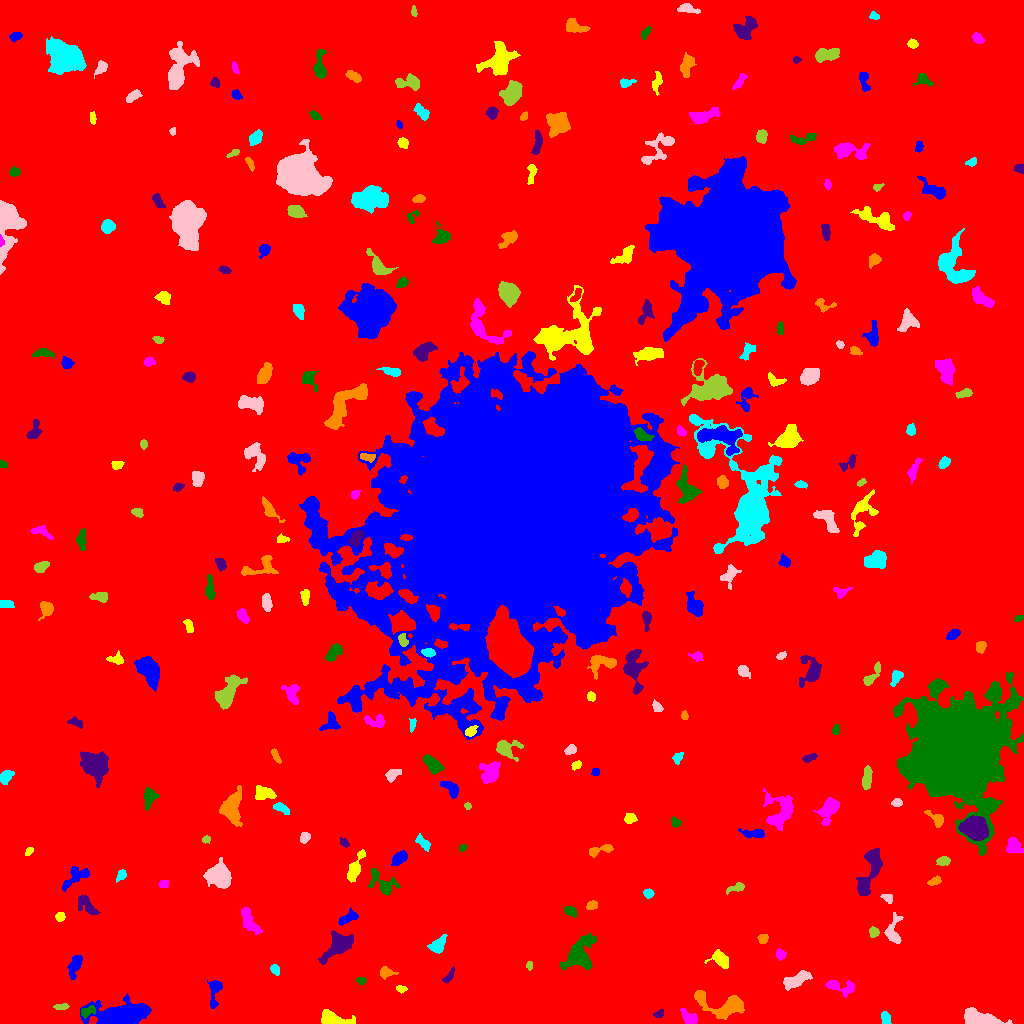

The table this chart was drawn from, first rows:
ID, X, Y, A, B, theta, total_flux, mu_max, mu_median, mu_mean, R_fwhm, R_e, R10, R90, x_start, x_end, y_start, y_end, area, greylevel
0, 519.6, 518, 301.9, 288.3, 0.9597, 2262986, 16.0, 2.0, 2.595, 93.75, 240.7, 90.19, 394.8, 0, 1023, 0, 1023, 871900, 2.595
1, 119.1, 6.089, 11.39, 4.501, 0.1272, 16660, 69.0, 7.0, 14.91, 7.313, 7.181, 2.821, 13.27, 80, 151, 0, 30, 1117, 20.91
2, 332.5, 4.661, 7.655, 3.098, -0.194, 1901, 12.0, 6.0, 5.978, 7.269, 5.499, 2.257, 8.593, 321, 355, 0, 14, 318, 10.98
3, 689.4, 5.791, 4.832, 2.676, -0.6897, 592.0, 6.0, 3.0, 3.217, 6.024, 4.184, 1.693, 6.699, 680, 697, 0, 15, 184, 10.22
4, 87.45, 12.2, 4.216, 2.245, 0.3813, 281.0, 5.0, 2.0, 2.129, 4.029, 3.613, 1.382, 5.47, 81, 95, 5, 18, 132, 12.13
5, 659.3, 9.645, 2.482, 1.548, 0.5135, 121.0, 4.0, 2.0, 1.681, 3.613, 2.523, 0.9772, 3.868, 653, 663, 6, 14, 72, 8.681
6, 721.8, 17.73, 14.08, 5.737, -0.2458, 2602, 11.0, 4.0, 4.053, 7.611, 7.421, 2.764, 12.02, 694, 744, 4, 33, 642, 10.05
7, 885.7, 5.278, 3.085, 1.817, -1.34, 266.0, 5.0, 2.0, 2.354, 4.222, 3.038, 1.262, 4.687, 881, 891, 0, 12, 113, 9.354
8, 980.1, 4.002, 8.934, 3.15, -0.1638, 4608, 27.0, 9.0, 10.26, 6.652, 5.917, 2.394, 9.591, 964, 1012, 0, 16, 449, 20.26
9, 61.32, 16.78, 3.877, 1.461, 0.02819, 310.0, 8.0, 3.0, 3.563, 3.568, 3.038, 1.128, 4.687, 53, 69, 14, 20, 87, 9.563
10, 267.9, 20.1, 3.121, 2.161, 0.3873, 334.0, 6.0, 2.0, 2.694, 4.222, 3.141, 1.262, 5.078, 261, 277, 15, 25, 124, 9.694
11, 214.7, 32.8, 7.854, 2.888, 1.452, 480.0, 5.0, 2.0, 2.017, 4.478, 4.583, 1.693, 7.736, 207, 222, 15, 44, 238, 8.017
12, 400.8, 34.48, 2.645, 1.655, -0.1528, 197.0, 6.0, 3.0, 2.775, 3.385, 2.646, 0.9772, 4.107, 396, 407, 30, 38, 71, 10.77
13, 840, 37.01, 8.762, 2.985, -0.2007, 828.0, 9.0, 2.0, 3.101, 4.918, 4.652, 1.784, 7.59, 825, 854, 26, 43, 267, 9.101
14, 361.0, 42.58, 2.079, 1.587, -0.1691, 147.0, 5.0, 2.0, 2.194, 2.985, 2.257, 0.7979, 3.568, 356, 366, 39, 46, 67, 9.194
15, 448.7, 46.77, 4.707, 1.587, 0.961, 222.0, 5.0, 2.0, 2.135, 3.192, 3.09, 1.128, 5.015, 442, 455, 40, 57, 104, 8.135
16, 385.4, 50.92, 3.488, 2.644, -0.06153, 360.0, 6.0, 2.0, 2.609, 4.583, 3.478, 1.262, 5.614, 380, 398, 44, 57, 138, 9.609
17, 275, 54.13, 2.557, 1.92, -0.9313, 202.0, 5.0, 2.0, 2.244, 3.29, 2.764, 1.128, 4.442, 270, 279, 48, 59, 90, 9.244
18, 798, 44.89, 7.352, 2.82, 0.4453, 840.0, 8.0, 2.0, 2.65, 4.549, 5.262, 1.871, 8.406, 783, 812, 33, 53, 317, 9.65
19, 529.1, 57.67, 1.823, 1.406, 1.204, 99.0, 4.0, 2.0, 1.8, 3.038, 2.034, 0.7979, 3.192, 526, 532, 53, 62, 55, 8.8
20, 97.48, 47.72, 3.711, 1.884, 0.9463, 247.0, 5.0, 2.0, 2.287, 3.523, 3.241, 1.128, 5.109, 92, 103, 41, 54, 108, 8.287
21, 75.31, 59.02, 5.646, 2.489, 1.232, 667.0, 8.0, 2.0, 2.863, 4.787, 4.26, 1.596, 7.114, 67, 82, 44, 68, 233, 9.863
22, 720.8, 63.74, 4.621, 3.014, -0.723, 1113, 12.0, 4.0, 4.696, 5.293, 4.334, 1.693, 7.092, 704, 728, 55, 74, 237, 10.7
23, 780.6, 68.84, 2.224, 2.166, 0.431, 170.0, 4.0, 2.0, 1.735, 4.029, 2.764, 1.128, 4.406, 776, 786, 63, 75, 98, 8.735
24, 579.6, 69.61, 9.787, 5.906, 1.012, 3371, 14.0, 5.0, 5.039, 7.092, 8.058, 2.932, 12.8, 559, 596, 54, 90, 669, 10.04
25, 337.2, 78.4, 8.789, 4.698, 0.7628, 1811, 9.0, 3.0, 3.483, 6.507, 6.747, 2.585, 11.13, 318, 353, 59, 93, 520, 9.483
26, 762.9, 84.62, 2.419, 2.296, 0.9663, 313.0, 6.0, 3.0, 3.366, 4.406, 3.038, 1.262, 4.687, 757, 768, 80, 89, 93, 9.366
27, 437.9, 78, 4.6, 3.021, 0.8678, 640.0, 7.0, 3.0, 2.977, 5.171, 4.37, 1.693, 6.933, 427, 447, 70, 89, 215, 9.977
28, 893.4, 91.56, 7.895, 3.855, 1.561, 820.0, 7.0, 3.0, 2.971, 5.352, 5.202, 2.034, 8.273, 884, 903, 80, 111, 276, 8.971
29, 873.8, 91.3, 2.531, 2.364, -1.156, 364.0, 7.0, 4.0, 3.792, 3.989, 3.192, 1.262, 4.787, 869, 879, 86, 97, 96, 11.79
30, 103.5, 94.52, 2.4, 1.844, 0.9275, 227.0, 6.0, 3.0, 2.948, 3.785, 2.764, 0.9772, 4.222, 99, 108, 90, 99, 77, 8.948
31, 347.5, 105.2, 5.426, 2.337, 0.4976, 416.0, 7.0, 2.0, 2.324, 3.09, 4.107, 1.493, 6.408, 338, 358, 98, 116, 179, 9.324
32, 60.1, 106.7, 2.187, 2.021, 0.7728, 214.0, 5.0, 2.0, 2.548, 3.613, 2.706, 1.128, 4.184, 55, 65, 102, 111, 84, 10.55
33, 249.7, 102.5, 7.986, 2.794, -1.09, 821.0, 6.0, 3.0, 2.719, 6.979, 5.352, 2.111, 8.406, 241, 262, 89, 116, 302, 8.719
34, 570.7, 111.8, 3.454, 2.082, -0.4708, 479.0, 8.0, 4.0, 4.094, 4.652, 3.385, 1.382, 5.202, 564, 577, 106, 117, 117, 10.09
35, 86.61, 118.9, 6.619, 2.772, -0.8815, 741.0, 7.0, 2.0, 3.0, 5.557, 4.514, 1.784, 7.291, 78, 100, 109, 128, 247, 9.0
36, 591.8, 118.1, 2.419, 1.883, 0.4156, 273.0, 8.0, 3.0, 2.844, 3.29, 2.706, 0.9772, 4.334, 586, 597, 114, 123, 96, 9.844
37, 648.3, 129.9, 2.195, 1.926, -0.05596, 207.0, 5.0, 2.0, 2.352, 3.613, 2.706, 1.128, 4.107, 643, 654, 125, 135, 88, 9.352
38, 887.7, 125.3, 2.792, 1.954, -0.4455, 338.0, 10.0, 3.0, 3.798, 3.038, 2.764, 0.9772, 4.549, 880, 892, 120, 129, 89, 11.8
39, 737.1, 136.1, 4.406, 2.016, 0.3147, 306.0, 5.0, 2.0, 2.429, 4.029, 3.241, 1.382, 5.47, 726, 744, 129, 141, 126, 8.429
40, 958.5, 128.8, 2.463, 1.538, 0.4875, 161.0, 7.0, 1.0, 1.894, 2.185, 2.326, 0.7979, 3.949, 953, 966, 125, 133, 85, 8.894
41, 75.03, 146.1, 8.206, 3.454, 0.619, 745.0, 5.0, 3.0, 2.508, 7.069, 5.614, 2.257, 8.368, 62, 89, 132, 157, 297, 8.508
42, 354.9, 155.3, 8.613, 2.737, 1.152, 580.0, 5.0, 2.0, 2.064, 5.585, 5.262, 2.034, 8.349, 347, 365, 141, 174, 281, 8.064
43, 163.6, 139.2, 2.254, 1.809, 0.1146, 187.0, 5.0, 2.0, 2.461, 3.385, 2.585, 0.9772, 4.029, 158, 168, 136, 143, 76, 9.461
44, 381.8, 140.7, 9.204, 4.502, -0.7538, 863.0, 8.0, 2.0, 2.473, 5.015, 5.47, 2.034, 9.097, 368, 400, 128, 155, 349, 8.473
45, 869.2, 150.5, 14.6, 3.937, 1.222, 2232, 10.0, 4.0, 3.828, 8.292, 7.421, 2.821, 11.67, 856, 882, 128, 175, 583, 9.828
46, 935.2, 142.8, 3.13, 1.646, 0.4448, 272.0, 7.0, 3.0, 2.72, 3.478, 2.877, 1.128, 4.478, 927, 941, 138, 148, 100, 9.72
47, 121.3, 148.1, 2.89, 1.883, 0.963, 203.0, 5.0, 2.0, 2.093, 3.29, 2.877, 1.128, 4.687, 116, 126, 141, 154, 97, 11.09
48, 218.5, 147.3, 5.651, 4.708, -0.5111, 4460, 21.0, 7.0, 8.399, 7.797, 6.457, 2.585, 10.31, 203, 231, 135, 166, 531, 14.4
49, 943.6, 162.4, 3.156, 2.099, 0.09121, 324.0, 6.0, 3.0, 2.793, 4.37, 3.241, 1.262, 5.078, 936, 950, 158, 167, 116, 9.793
50, 1009, 75.07, 22.94, 8.725, 1.341, 87175, 93.0, 8.0, 21.3, 15.32, 14.04, 5.585, 24.68, 961, 1023, 0, 189, 4092, 26.3
51, 399.1, 165.2, 4.196, 2.498, 0.6684, 762.0, 8.0, 4.0, 4.141, 5.557, 4.146, 1.693, 6.58, 391, 407, 158, 173, 184, 10.14
52, 28.81, 172.0, 2.705, 1.573, 0.8985, 161.0, 4.0, 3.0, 2.597, 3.949, 2.585, 1.128, 3.827, 25, 33, 168, 176, 62, 8.597
53, 1014, 178.4, 4.114, 3.427, -0.83, 540.0, 6.0, 2.0, 2.512, 5.015, 4.406, 1.693, 7.159, 1006, 1023, 171, 186, 215, 11.51
54, 462.5, 175.8, 1.815, 1.319, 0.6772, 92.0, 5.0, 1.5, 1.643, 2.326, 1.954, 0.7979, 3.09, 459, 467, 172, 179, 56, 8.643
55, 344.3, 180.4, 2.422, 1.76, -0.63, 173.0, 5.0, 2.0, 2.338, 3.141, 2.523, 0.9772, 4.068, 340, 349, 176, 186, 74, 9.338
56, 599.2, 173, 7.381, 2.166, 0.2729, 397.0, 6.0, 2.0, 2.256, 4.297, 4.029, 1.493, 6.457, 589, 613, 166, 179, 176, 8.256
57, 423.4, 180.2, 4.138, 1.788, -0.7471, 183.0, 4.0, 1.0, 1.262, 4.146, 3.241, 1.128, 5.202, 415, 430, 172, 190, 145, 8.262
58, 305.1, 186.2, 2.563, 2.013, 0.8675, 203.0, 5.0, 2.0, 1.952, 3.338, 2.877, 1.128, 4.618, 300, 310, 180, 191, 104, 8.952
59, 206.1, 184.2, 2.004, 1.642, 0.5504, 149.0, 7.0, 2.0, 2.483, 2.185, 2.185, 0.7979, 3.613, 202, 210, 180, 188, 60, 10.48
... 240 more rows
